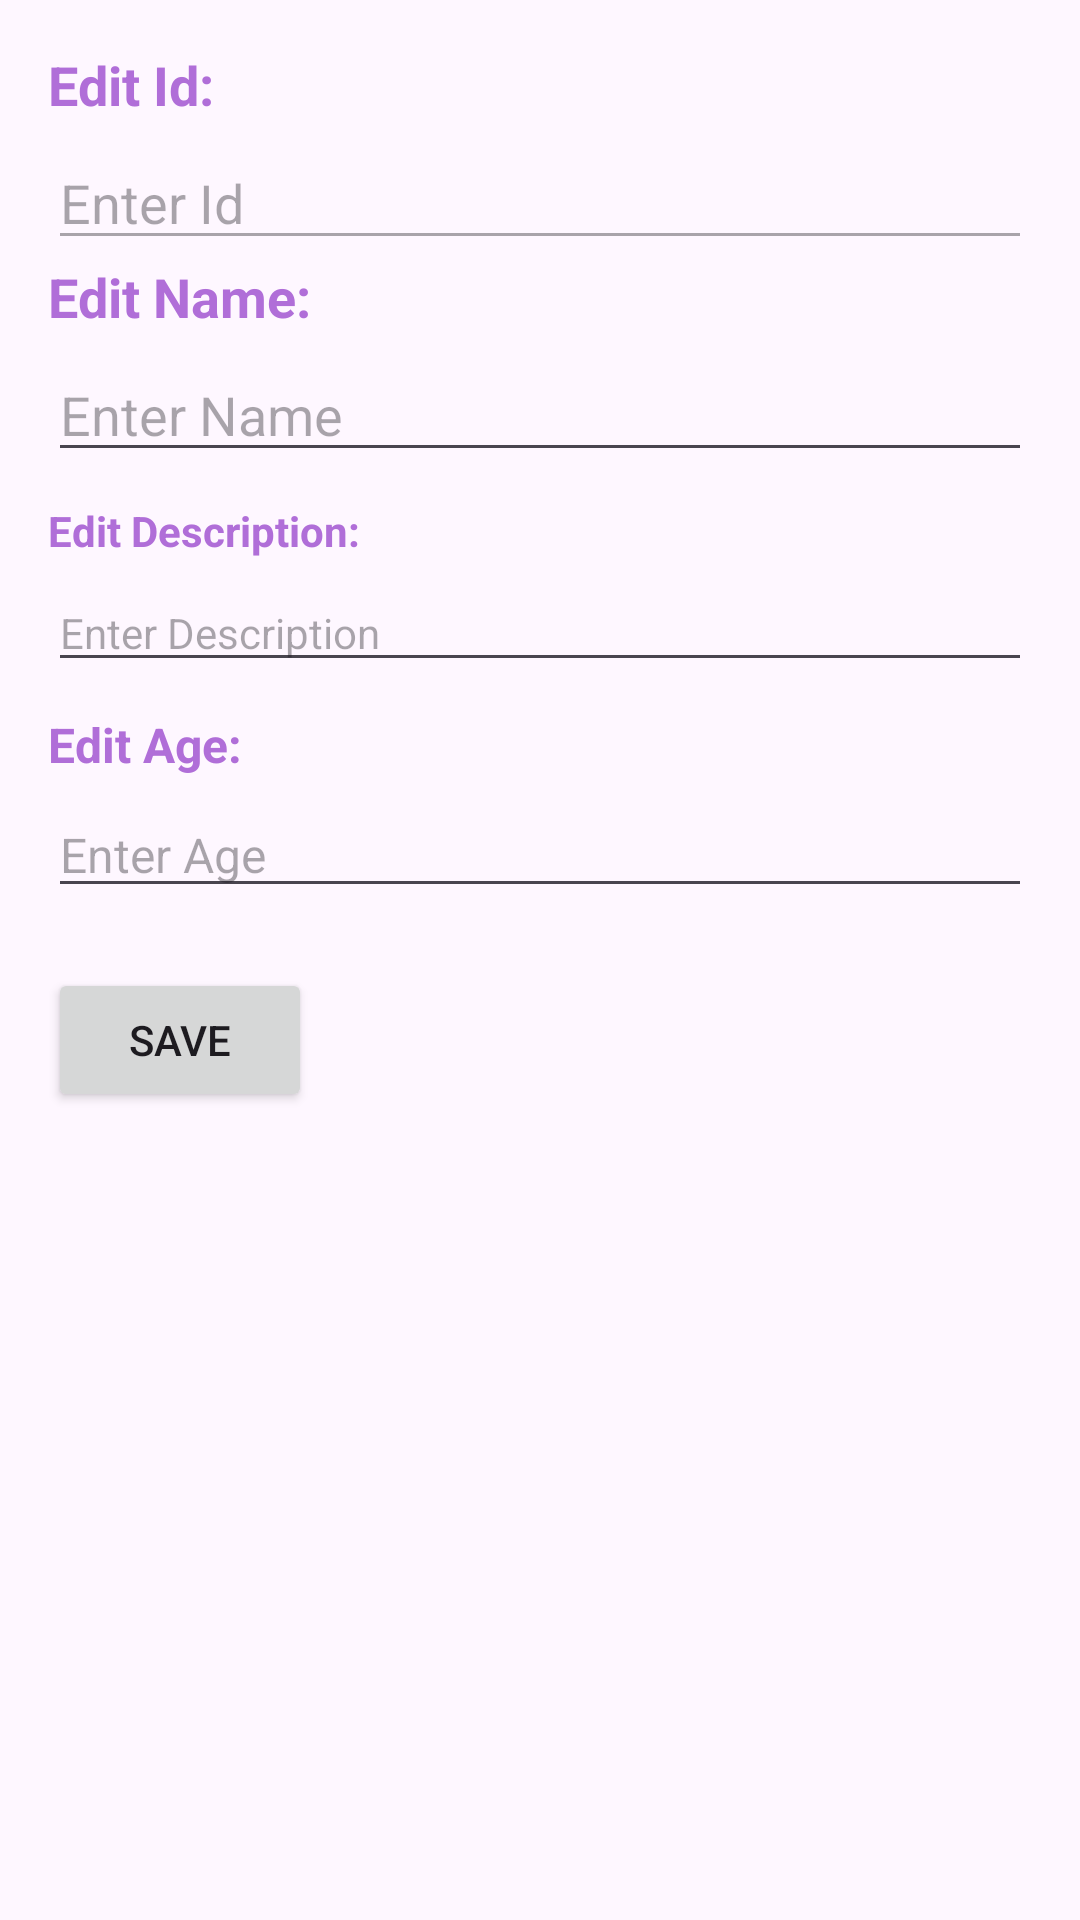

Here is an Android app screen rendered from its layout file. Give the layout XML and the strings, colors and styles it references.
<!-- AndroidManifest.xml: application theme Theme.NJClienttSheet -->
<!-- res/layout/activity_edit_item.xml -->
<?xml version="1.0" encoding="utf-8"?>
<RelativeLayout
    xmlns:android="http://schemas.android.com/apk/res/android"
    android:layout_width="match_parent"
    android:layout_height="wrap_content"
    android:orientation="vertical"
    android:padding="16dp">

    <TextView
        android:id="@+id/editIdLabel"
        android:layout_width="wrap_content"
        android:layout_height="wrap_content"
        android:text="Edit Id:"
        android:textSize="18sp"
        android:textColor="#B06ED8"
        android:textStyle="bold"/>

    <EditText
        android:id="@+id/editIdEditText"
        android:layout_width="match_parent"
        android:layout_height="wrap_content"
        android:layout_below="@id/editIdLabel"
        android:layout_marginTop="5dp"
        android:hint="Enter Id"
        android:textSize="18sp"
        android:enabled="false"/>

    <TextView
        android:id="@+id/editNameLabel"
        android:layout_width="wrap_content"
        android:layout_height="wrap_content"
        android:text="Edit Name:"
        android:layout_below="@id/editIdEditText"
        android:textSize="18sp"
        android:textColor="#B06ED8"
        android:textStyle="bold"/>

    <EditText
        android:id="@+id/editNameEditText"
        android:layout_width="match_parent"
        android:layout_height="wrap_content"
        android:layout_below="@id/editNameLabel"
        android:layout_marginTop="5dp"
        android:hint="Enter Name"
        android:textSize="18sp"/>

    <TextView
        android:id="@+id/editDescriptionLabel"
        android:layout_width="wrap_content"
        android:layout_height="wrap_content"
        android:text="Edit Description:"
        android:textSize="14sp"
        android:textColor="#B06ED8"
        android:layout_below="@id/editNameEditText"
        android:layout_marginTop="10dp"
        android:textStyle="bold"/>

    <EditText
        android:id="@+id/editDescriptionEditText"
        android:layout_width="match_parent"
        android:layout_height="wrap_content"
        android:layout_below="@id/editDescriptionLabel"
        android:layout_marginTop="5dp"
        android:hint="Enter Description"
        android:textSize="14sp"/>

    <TextView
        android:id="@+id/editAgeLabel"
        android:layout_width="wrap_content"
        android:layout_height="wrap_content"
        android:text="Edit Age:"
        android:textSize="16sp"
        android:textColor="#B06ED8"
        android:layout_below="@id/editDescriptionEditText"
        android:layout_marginTop="10dp"
        android:textStyle="bold"/>

    <EditText
        android:id="@+id/editAgeEditText"
        android:layout_width="match_parent"
        android:layout_height="wrap_content"
        android:layout_below="@id/editAgeLabel"
        android:layout_marginTop="5dp"
        android:hint="Enter Age"
        android:textSize="16sp"/>

    <Button
        android:id="@+id/saveButton"
        android:layout_width="wrap_content"
        android:layout_height="wrap_content"
        android:text="Save"
        android:layout_below="@id/editAgeEditText"
        android:layout_marginTop="20dp"/>

</RelativeLayout>
<!-- resources referenced by this layout -->
<resources>
  <style name="Theme.NJClienttSheet" parent="Base.Theme.NJClienttSheet" />
  <style name="Base.Theme.NJClienttSheet" parent="Theme.Material3.DayNight.NoActionBar">
          
          
      </style>
</resources>
